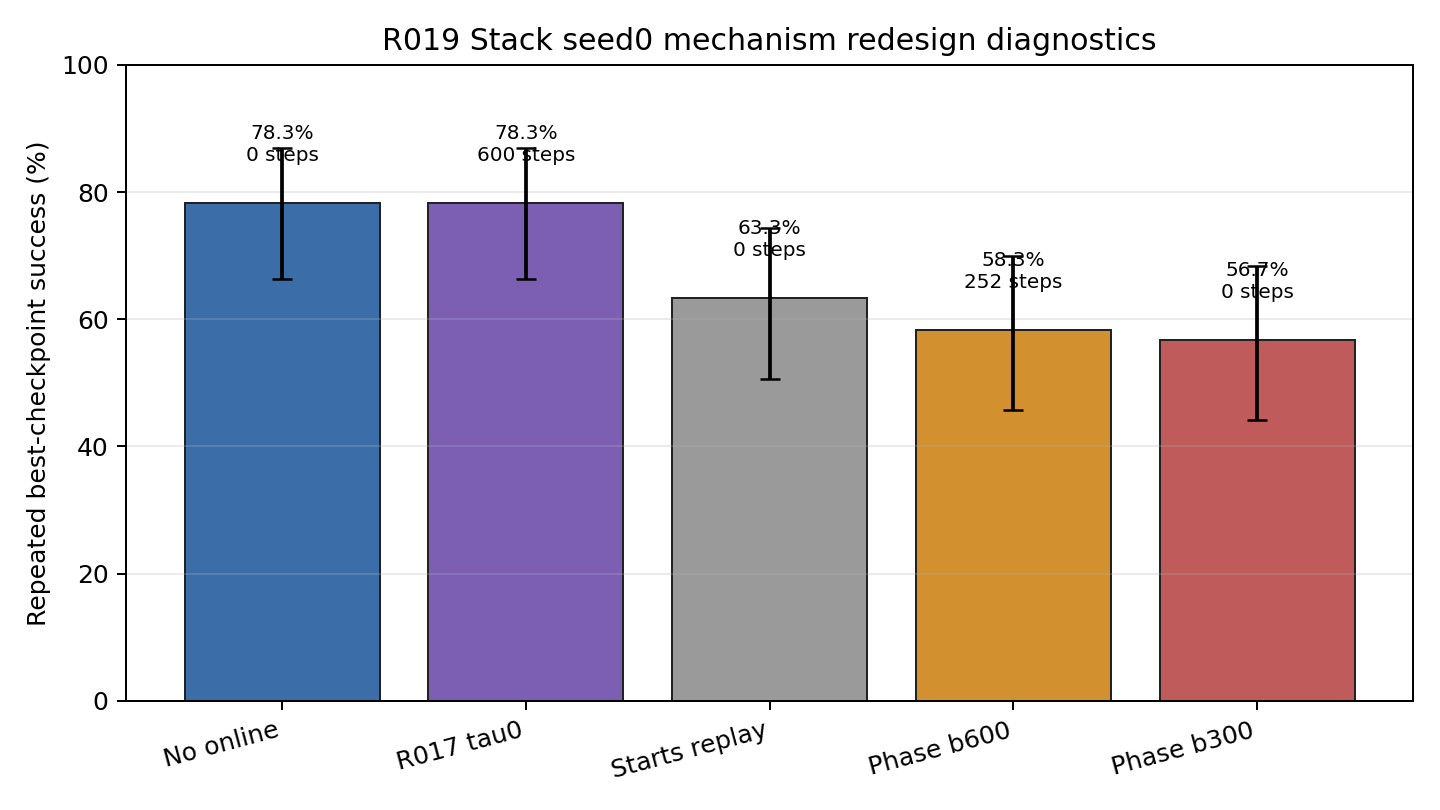

Values plotted in this chart, from the file beside it:
variant, source, total_successes, total_episodes, repeated_success, success_ci_low, success_ci_high, success_std, return_mean, best_human_steps, config, summary_csv
none_matched_bc_seed0, R018 matched Stack baseline, 47, 60, 0.7833, 0.6638, 0.8688, 0.0471, 61.58, 0, 50 demos, 10000 BC, no online human, results/r018_stack_matched_baselines_see…
r017_original_tau0_seed0, R017 Stack-tuned candidate, 47, 60, 0.7833, 0.6638, 0.8688, 0.0236, 69.62, 600, tau0 + demo_nn LV scale3, intervention_d…, results/r017_stack_tuned_candidate/check…
r019_update_safe_starts_seed0, R019 update-safe replay pilot, 38, 60, 0.6333, 0.5068, 0.7438, 0.0471, 51.79, 0, only engagement starts enter demo replay, results/r019_stack_update_safe_seed0/che…
r019_phase_guard_b600_seed0, R019 Stack phase guard pilot, 35, 60, 0.5833, 0.4573, 0.6994, 0.1247, 52.93, 252, stack_pick_place phase guard, budget600, results/r019_stack_phase_guard_seed0/che…
r019_phase_guard_b300_seed0, R019 Stack phase guard budget-clamp pilo…, 34, 60, 0.5667, 0.4410, 0.6843, 0.0471, 39.2, 0, stack_pick_place phase guard, budget300, results/r019_stack_phase_guard_budget300…
